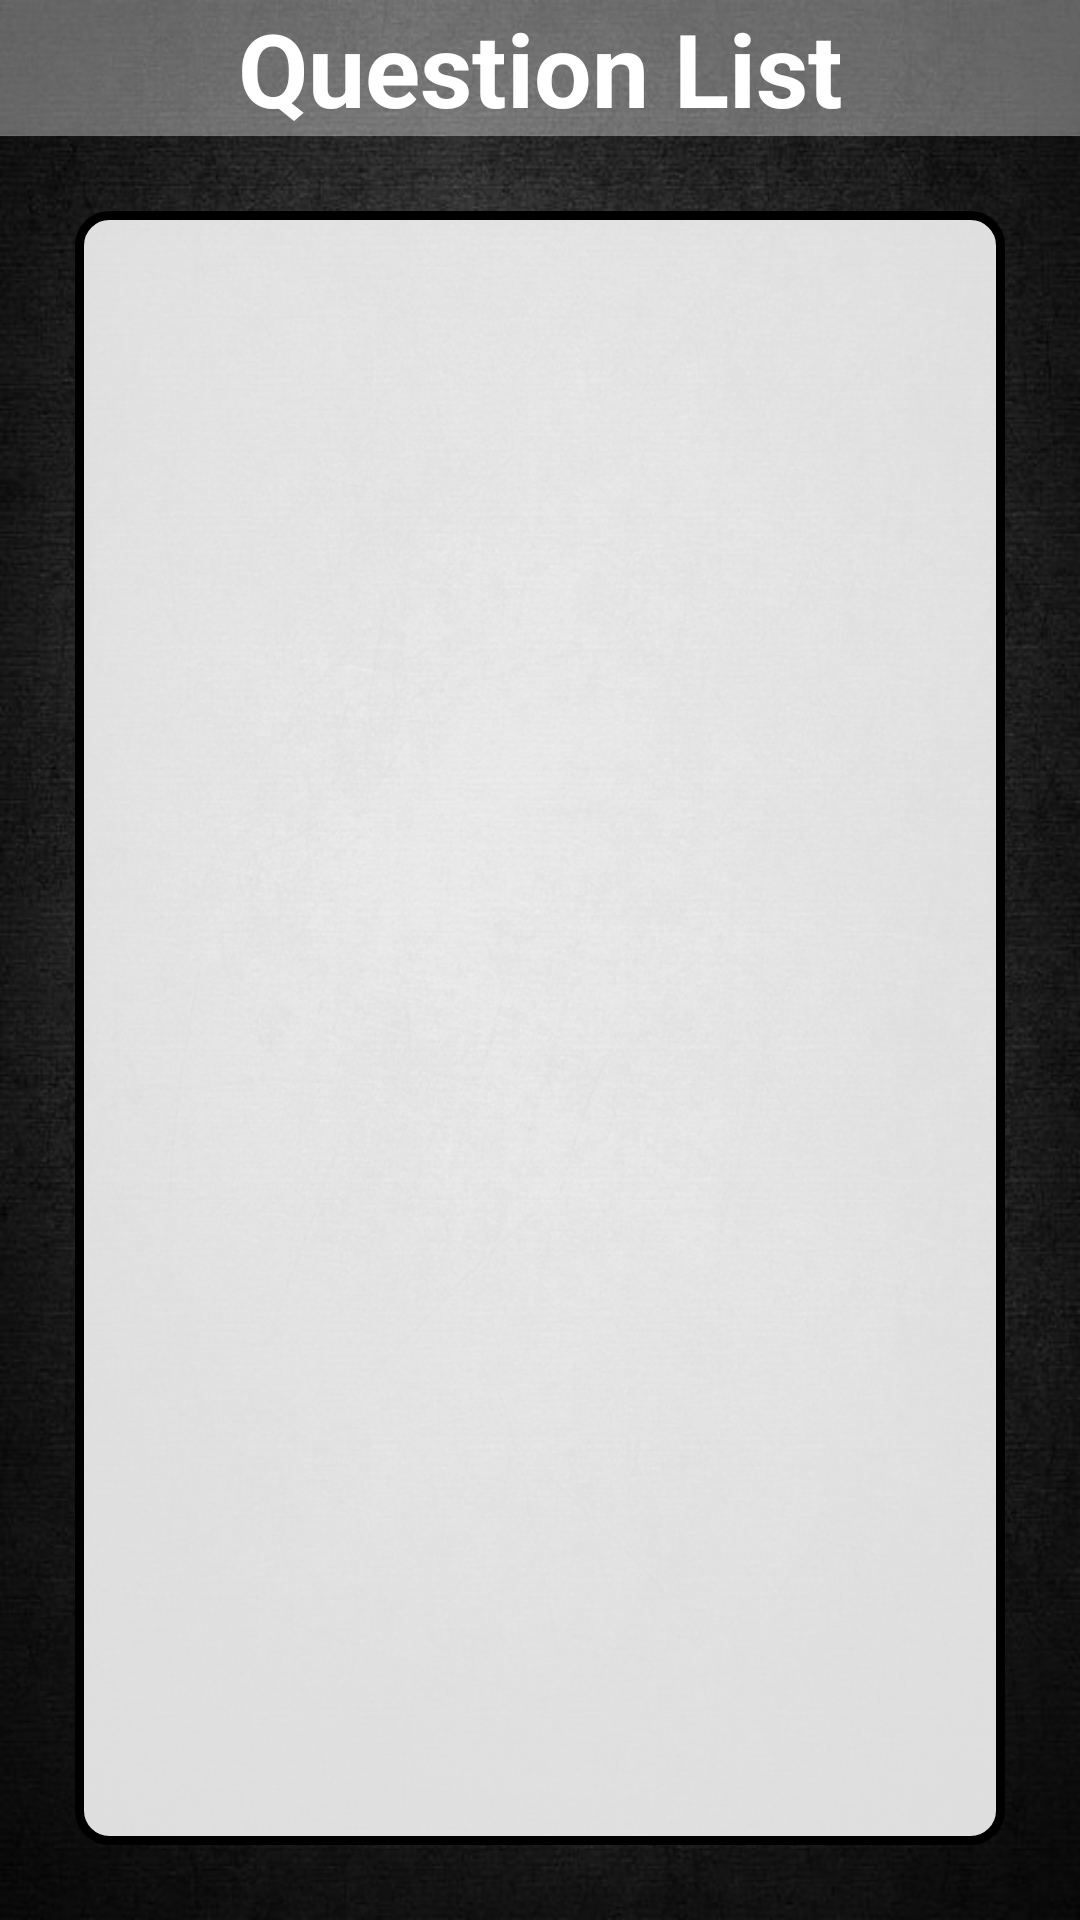

Produce the Android XML layout that renders to this screen, including the resource entries it uses.
<!-- AndroidManifest.xml: application theme Theme.QuizMaster -->
<!-- res/layout/activity_show.xml -->
<?xml version="1.0" encoding="utf-8"?>
<RelativeLayout xmlns:android="http://schemas.android.com/apk/res/android"
    xmlns:app="http://schemas.android.com/apk/res-auto"
    xmlns:tools="http://schemas.android.com/tools"
    android:layout_width="match_parent"
    android:layout_height="match_parent"
    android:layout_gravity="center"
    android:background="@drawable/back"
    android:gravity="center"
    tools:context=".showActivity">

    <LinearLayout
        android:layout_width="match_parent"
        android:layout_height="match_parent"
        android:orientation="vertical">

        <TextView
            android:id="@+id/Head2"
            android:layout_width="match_parent"
            android:layout_height="wrap_content"
            android:gravity="center"
            android:text="Question List"
            android:textColor="#FFFFFF"
            android:textSize="34sp"
            android:textStyle="bold"
            android:background="#5CFFFFFF"/>

        <ListView
            android:id="@+id/listData"
            android:layout_width="match_parent"
            android:layout_height="match_parent"
            android:cacheColorHint="#000000"
            android:padding="20dp"
            android:layout_margin="25dp"
            android:background="@drawable/text_style"/>
    </LinearLayout>

</RelativeLayout>
<!-- resources referenced by this layout -->
<resources>
  <!-- drawable back: png bitmap (drawable-v24, 635058 bytes) -->
  <!-- drawable text_style (drawable) -->
  <?xml version="1.0" encoding="utf-8"?>
  <selector xmlns:android="http://schemas.android.com/apk/res/android">
      <item android:state_enabled="true" android:state_focused="true">
  
          <shape xmlns:android="http://schemas.android.com/apk/res/android" android:shape="rectangle">
              <stroke
                  android:width="3dp"
                  android:color="#FBC02D" />
              <solid android:color="#DCFFFFFF"/>
              <corners android:radius="10dp"/>
          </shape>
      </item>
  
      <item android:state_enabled="true">
          <shape xmlns:android="http://schemas.android.com/apk/res/android" android:shape="rectangle">
              <stroke
                  android:width="3dp"
                  android:color="#000000" />
              <solid android:color="#DCFFFFFF"/>
              <corners android:radius="10dp"/>
          </shape>
      </item>
  </selector>
  <style name="Theme.QuizMaster" parent="Theme.MaterialComponents.DayNight.NoActionBar">
          
          <item name="colorPrimary">@color/purple_500</item>
          <item name="colorPrimaryVariant">@color/startcolor</item>
          <item name="colorOnPrimary">@color/white</item>
          
          <item name="colorSecondary">@color/teal_200</item>
          <item name="colorSecondaryVariant">@color/teal_700</item>
          <item name="colorOnSecondary">@color/black</item>
          
          <item name="android:statusBarColor" tools:targetApi="l">?attr/colorPrimaryVariant</item>
          
      </style>
  <color name="purple_500">#FF6200EE</color>
  <color name="startcolor">#4C4D4E</color>
  <color name="white">#FFFFFFFF</color>
  <color name="teal_200">#FF03DAC5</color>
  <color name="teal_700">#FF018786</color>
  <color name="black">#FF000000</color>
</resources>
